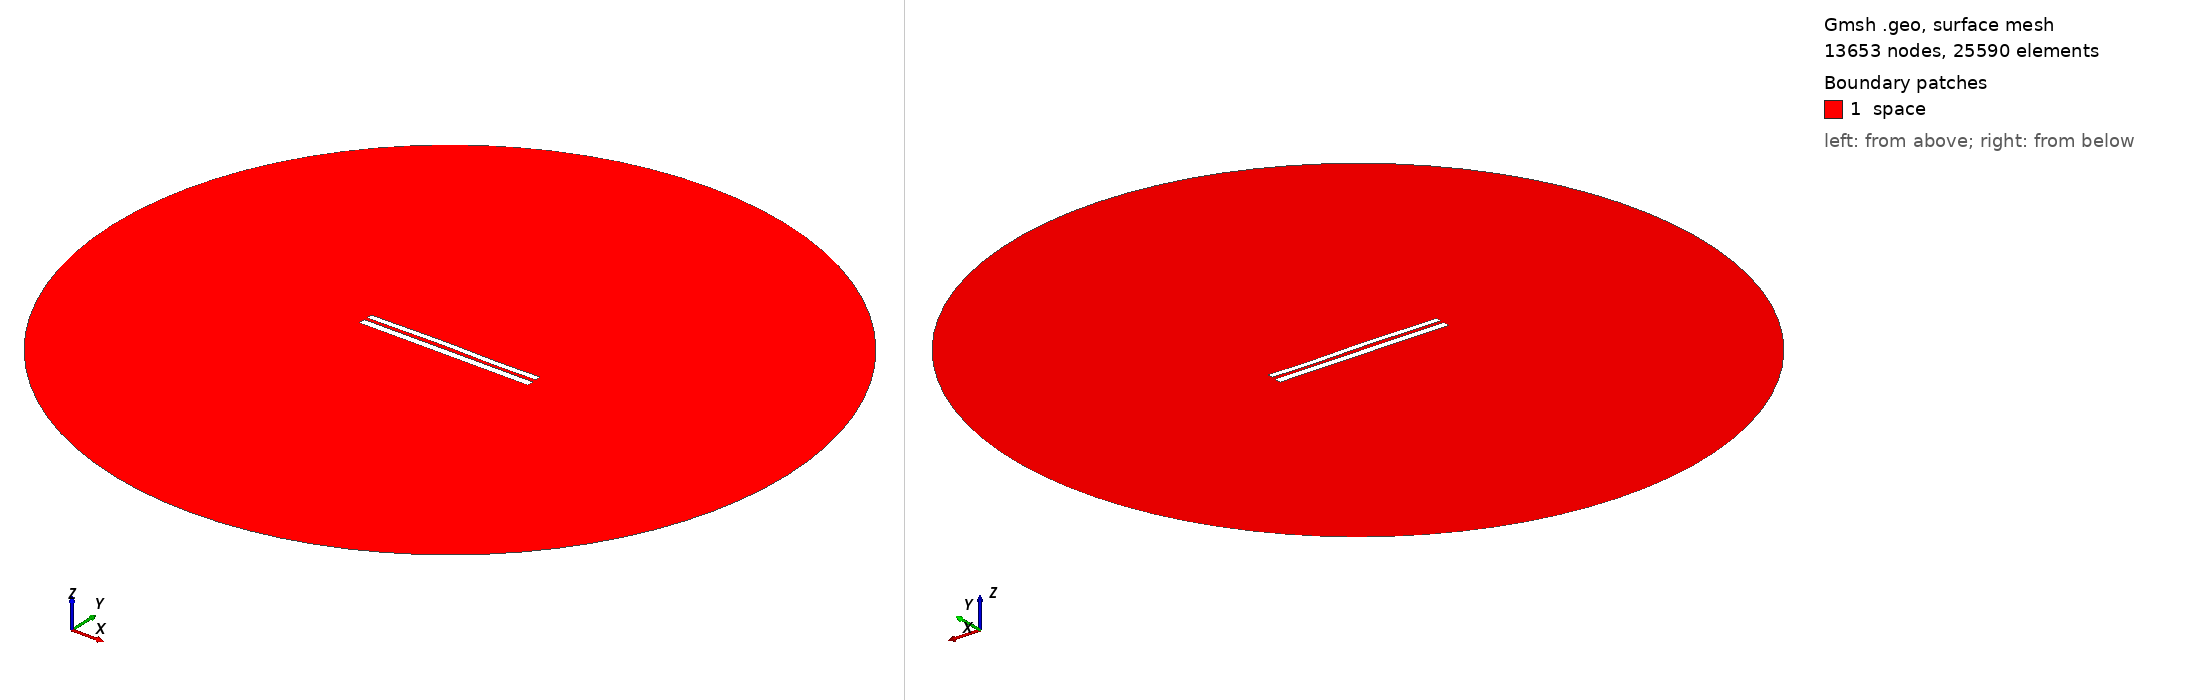

Gmsh geometry script, surface-meshed: 13653 nodes, 25590 surface elements. Boundary patches (legend numbers): 1 space. Left view from above one corner, right view from below the opposite corner. Legend entries are the model's physical surfaces. The drawing asked Gmsh for element sizes between 1% and 20% of the model's largest extent; the script's own settings can give other sizes.

=== 7372.geo (drawn) ===
//---------------------------------------
// Geometry kernel
//---------------------------------------

SetFactory("OpenCASCADE");



//---------------------------------------
// Parameters of the geometry
//---------------------------------------

// Overetch of the upper plate
overetch = 0.25;

// Distance between the plates
distance = 1.75;

// Discretization over the x axis (for the deformation)
nx = 50; 

// Length of the plate
L = 100 - overetch; 

// Number of modes
n = 4; 

// 1st mode coefficient
coeff(1) = 0.07499999999999998;
beta(1) = 0.596864 * 3.1415926535 / L;

// 2nd mode coefficient
coeff(2) = 0.15;
beta(2) = 1.49418 * 3.1415926535 / L;

// 3rd mode coefficient
coeff(3) = 0.15;
beta(3) = 2.50025 * 3.1415926535 / L;

// 4th mode coefficient
coeff(4) = -0.075;
beta(4) = 3.49999 * 3.1415926535 / L;



//---------------------------------------
// Upper plate (deformed rectangle)
//---------------------------------------

// Coordiantes of the upper plate
xmin = -50;
xmax = 50 - overetch;

// Height of the upper plate
yheight = 4 - 2 * overetch;

// Indexes of the points
UpperID[] = {};
LowerID[] = {};
LeftID[] = {};
RightID[] = {};

// Point index
p = 1;

// Horizontal edges
For i In {1:nx}
    x = xmin + (i-1)*(xmax - xmin)/(nx-1);

    y_bottom = distance / 2 + overetch;
    For j In {1:n}
        C = (Cosh(beta(j)*L) + Cos(beta(j)*L)) / (Sinh(beta(j)*L) + Sin(beta(j)*L));
        y_bottom  = y_bottom + coeff(j) * (Cosh(beta(j)*(x+50)) - Cos(beta(j)*(x+50)) - C * (Sinh(beta(j)*(x+50)) - Sin(beta(j)*(x+50))));
    EndFor

    y_top = y_bottom + yheight;

    Point(p) = {x, y_top, 0, 1.0};
    UpperID[i] = p;
    p = p + 1;

    Point(p) = {x, y_bottom, 0, 1.0};
    LowerID[i] = p;
    p = p + 1;
EndFor

// Create point lists
UpperPts[] = {}; LowerPts[] = {};
For i In {1:nx}
  UpperPts[] += {UpperID[i]};
  LowerPts[] += {LowerID[i]};
EndFor

// Build splines
Spline(1) = {UpperPts[]};
Spline(2) = {LowerPts[]};
Line(3) = {LowerPts[nx-1], UpperPts[nx-1]};
Line(4) = {LowerPts[0], UpperPts[0]};

// Build the plane surface
Curve Loop(1) = {2, 3, -1, -4};
Plane Surface(1) = {1};



//---------------------------------------
// Lower plate (rectangle)
//---------------------------------------

// Vertices
Point(1001) = {-50, -1, 0, 1.0};
Point(1002) = { 50, -1, 0, 1.0};
Point(1003) = { 50,  -5, 0, 1.0};
Point(1004) = {-50,  -5, 0, 1.0};

// Edges
Line(5) = {1001, 1002};
Line(6) = {1002, 1003};
Line(7) = {1003, 1004};
Line(8) = {1004, 1001};

// Plane surface
Line Loop(2) = {5, 6, 7, 8};
Plane Surface(2) = {2}; 



//---------------------------------------
// Outer (fictious) boundary
//---------------------------------------

// Points
Point(1005) = {0, 0, 0};       // Center
Point(1006) = {200, 0, 0};     // Start point
Point(1007) = {0, 200, 0};     // 90 degrees
Point(1008) = {-200, 0, 0};    // 180 degrees
Point(1009) = {0, -200, 0};    // 270 degrees

// Circle arcs (each needs start, center, end)
Circle(9) = {1006, 1005, 1007};
Circle(10) = {1007, 1005, 1008};
Circle(11) = {1008, 1005, 1009};
Circle(12) = {1009, 1005, 1006};

// Plane surface for the entire domain
Curve Loop(3) = {9, 10, 11, 12};
Surface(3) = {3};

// Subtract the plates from the whole domain to obtain the actual domain where we want to solve the equations
BooleanDifference{ Surface{3}; Delete; }{ Surface{1}; Surface{2}; Delete; }




//---------------------------------------
// Transfinite Lines/Curves
//---------------------------------------

// Set the number of points on the boundaries
r = 7;

// Plates
Transfinite Curve {1, 2} = 50*r Using Progression 1;
Transfinite Curve {3, 4} = 2*r Using Progression 1;
Transfinite Line {5, 7} = 50*r Using Progression 1;
Transfinite Line {6, 8} = 2*r Using Progression 1;

// Outer boundary
Transfinite Line {9, 10, 11, 12} = 20 Using Progression 1;



//---------------------------------------
// Physical groups
//---------------------------------------                

// Physical curves (boundaries)
Physical Line("force_segment", 10) = {2};
Physical Line("upper_plate", 11) = {1, 3, 4};
Physical Line("lower_plate", 12) = {5, 6, 7, 8};
Physical Line("boundary", 20) = {9, 10, 11, 12};

// Physical Surfaces
Physical Surface("space", 30) = {3};



//---------------------------------------
// 6. Generate the Mesh
//---------------------------------------

// 2D mesh generation
Mesh 2;
